3-way image classification set "Water_images" from GitHub (sk1252k5/Water_Quality); label vocabulary: bersih, keruh, kotor.

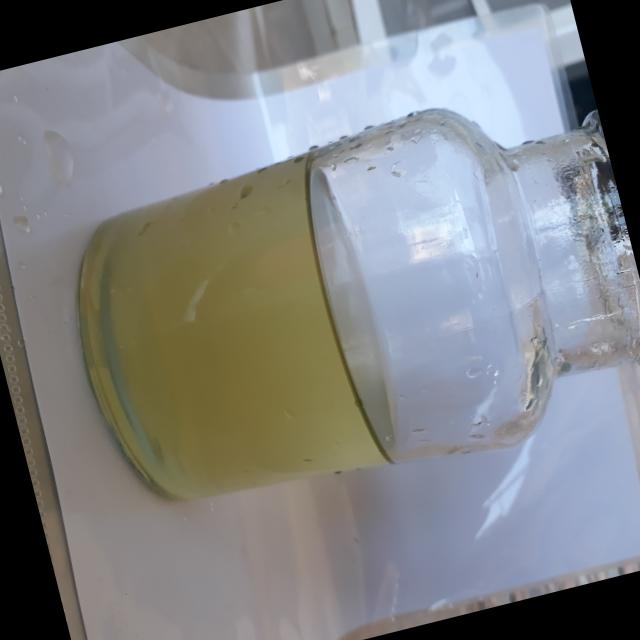
Label: keruh

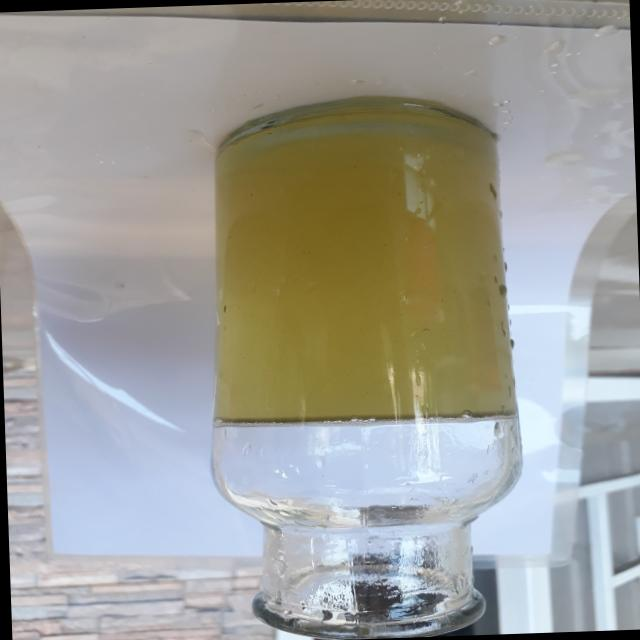
Label: keruh

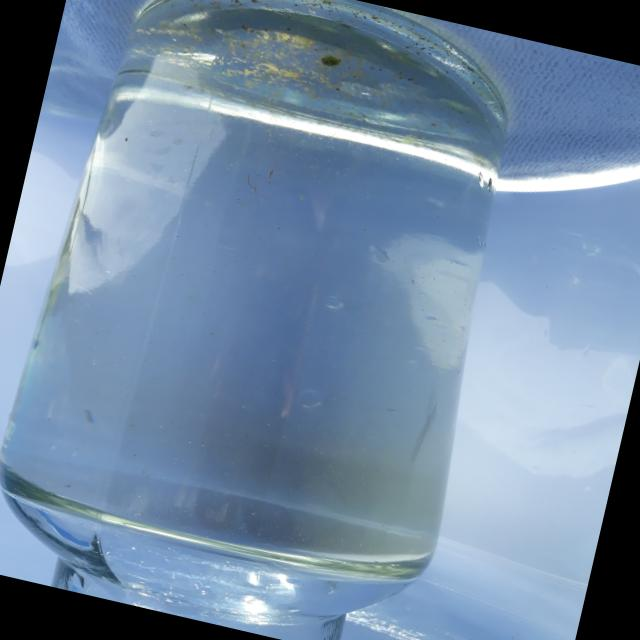
Label: bersih

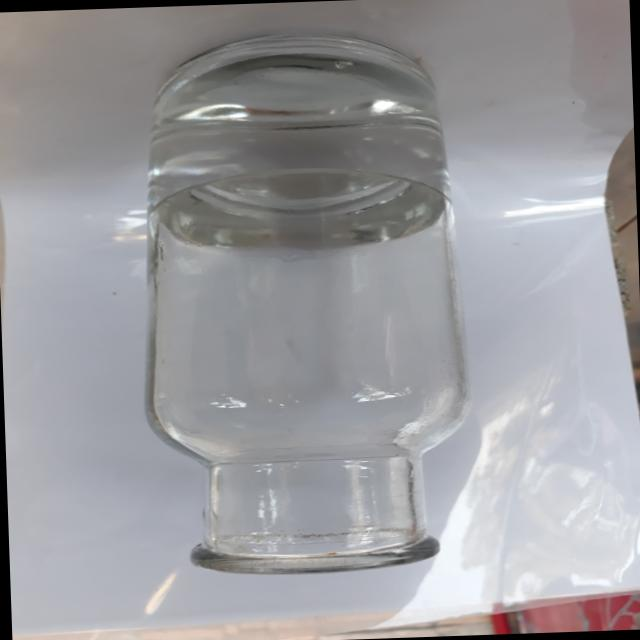
Label: bersih

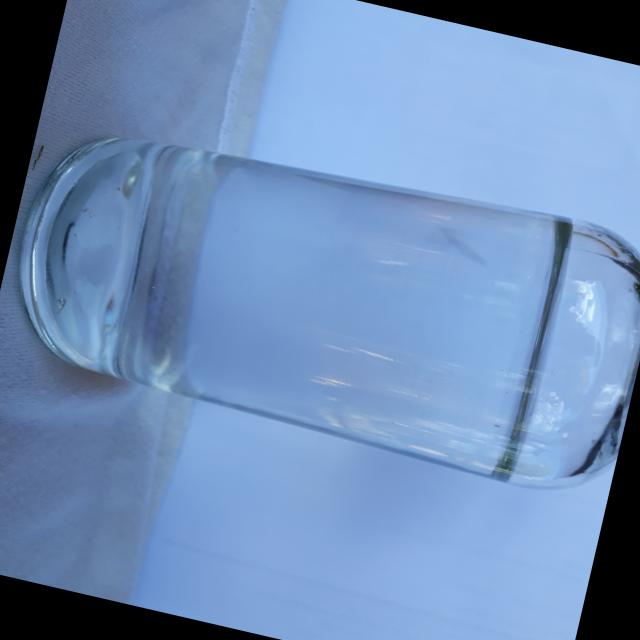
Label: bersih

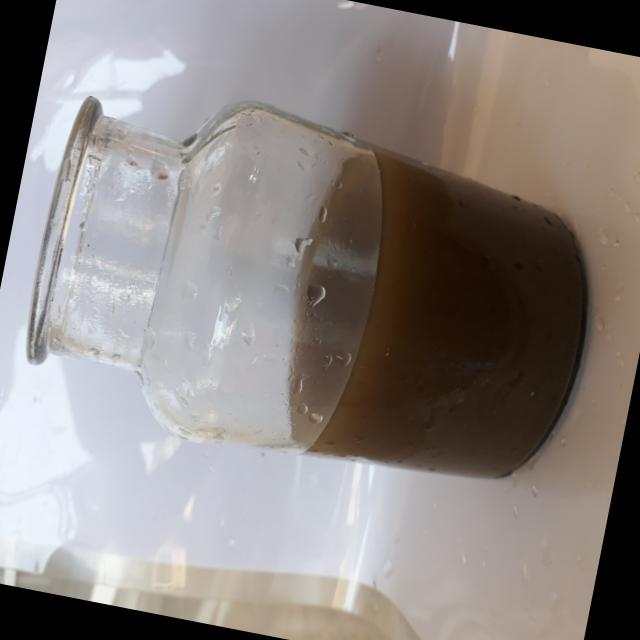
Label: kotor
